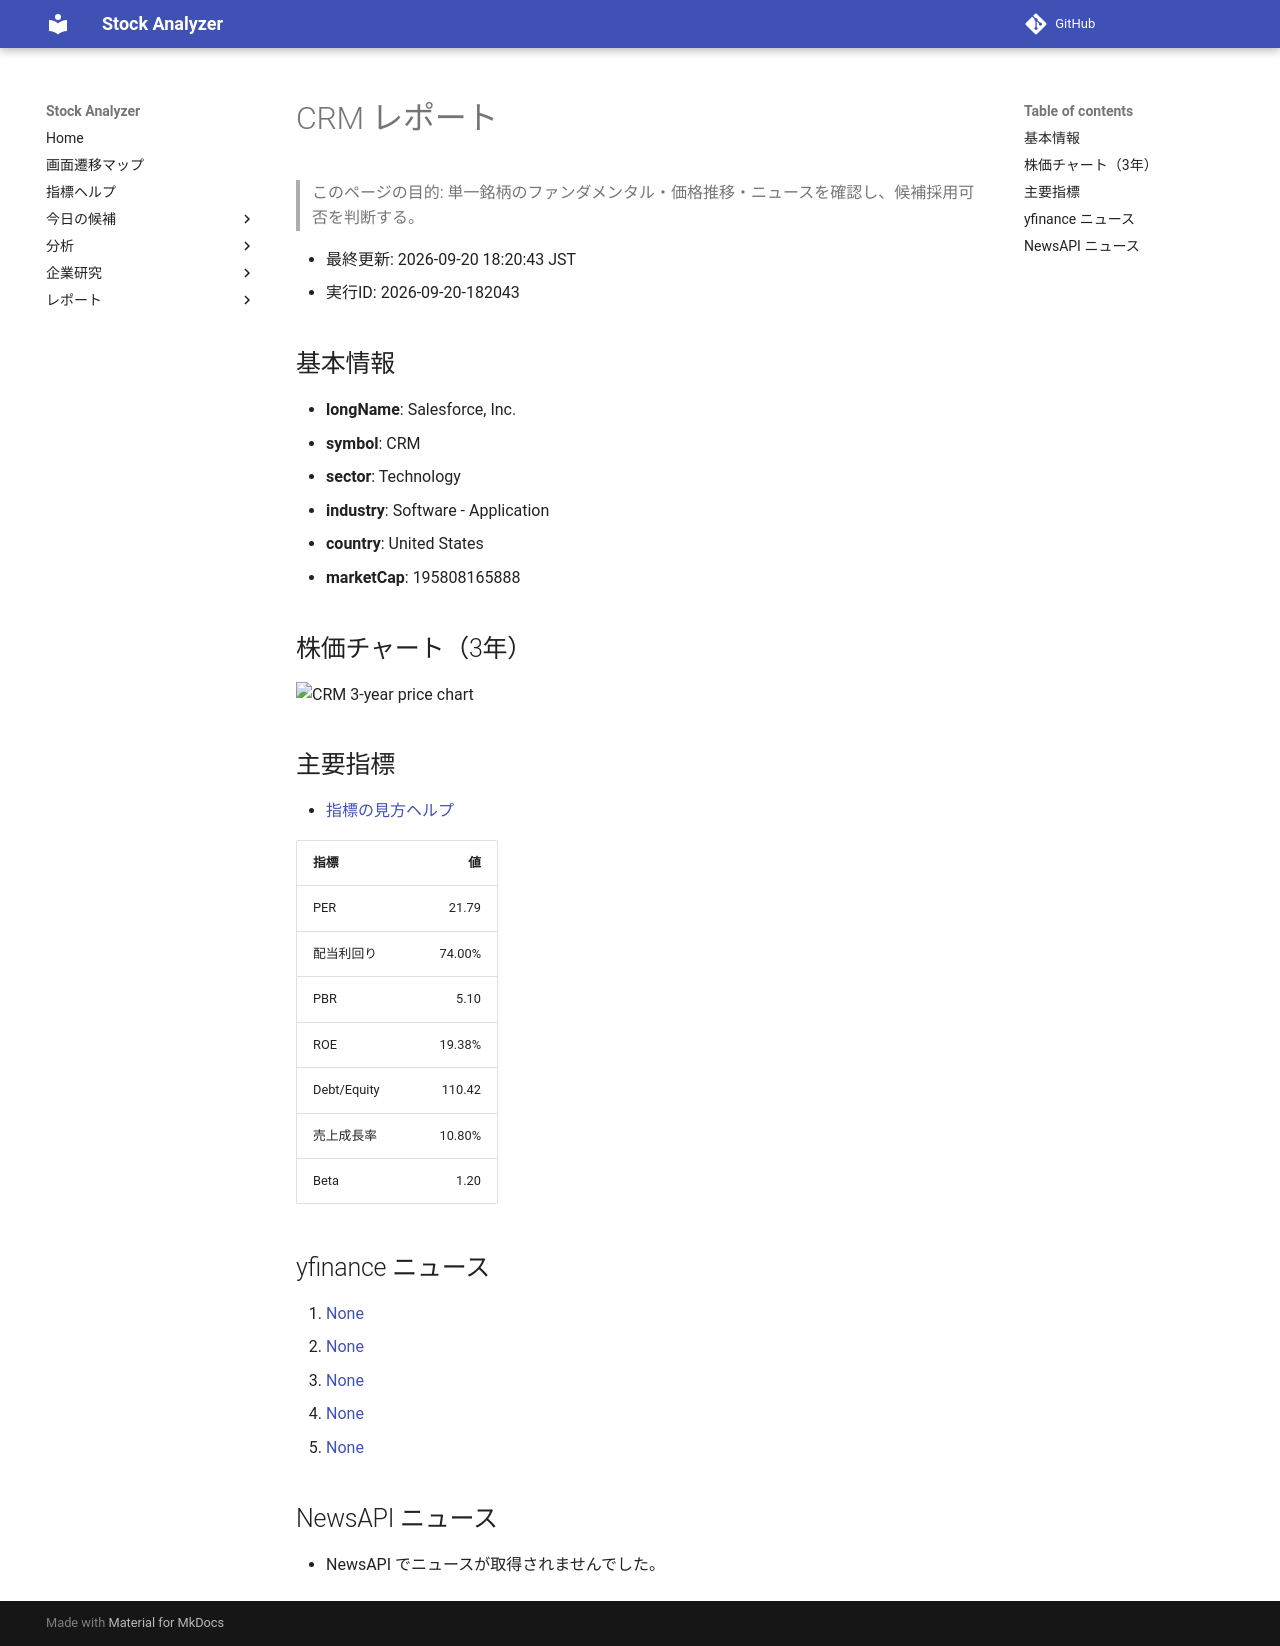

repository: Yumi-note/Making-APP · page: reports/2026-09-20/182043/CRM/index.html · generator: mkdocs

# CRM レポート

> このページの目的: 単一銘柄のファンダメンタル・価格推移・ニュースを確認し、候補採用可否を判断する。

- 最終更新: 2026-09-20 18:20:43 JST
- 実行ID: 2026-09-20-182043

## 基本情報

- **longName**: Salesforce, Inc.
- **symbol**: CRM
- **sector**: Technology
- **industry**: Software - Application
- **country**: United States
- **marketCap**: 195808165888

## 株価チャート（3年）

![CRM 3-year price chart](CRM_3y.png)

## 主要指標

- [指標の見方ヘルプ](../../../../indicators.md)

| 指標 | 値 |
|---|---:|
| PER | 21.79 |
| 配当利回り | 74.00% |
| PBR | 5.10 |
| ROE | 19.38% |
| Debt/Equity | 110.42 |
| 売上成長率 | 10.80% |
| Beta | 1.20 |

## yfinance ニュース

1. [None](None)
2. [None](None)
3. [None](None)
4. [None](None)
5. [None](None)

## NewsAPI ニュース

- NewsAPI でニュースが取得されませんでした。
